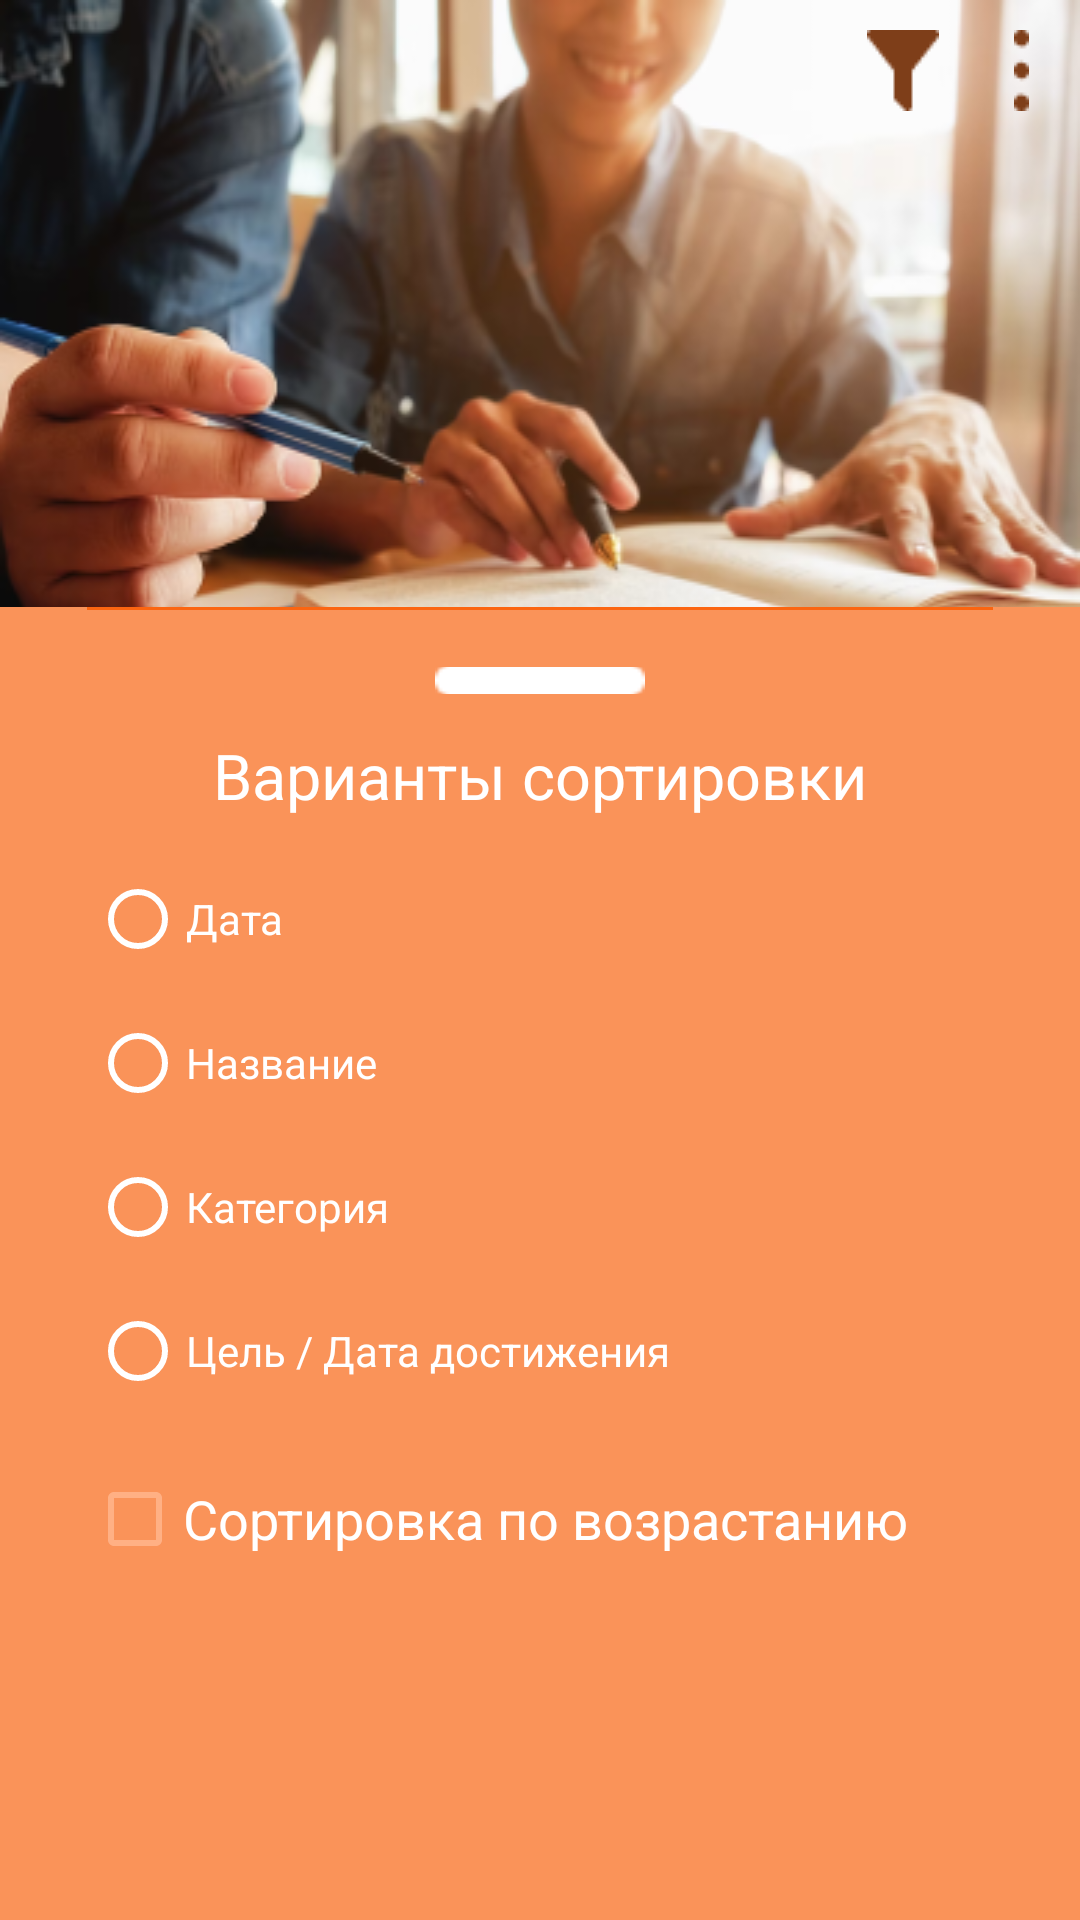

Android layout source for this screen:
<!-- AndroidManifest.xml: application theme Theme.BucketList -->
<!-- res/layout/fragment_home.xml -->
<?xml version="1.0" encoding="utf-8"?>
<androidx.coordinatorlayout.widget.CoordinatorLayout
    xmlns:android="http://schemas.android.com/apk/res/android"
    xmlns:app="http://schemas.android.com/apk/res-auto"
    xmlns:tools="http://schemas.android.com/tools"
    android:layout_width="match_parent"
    android:layout_height="match_parent"
    tools:context=".ui.home.HomeFragment">
    <RelativeLayout
        android:layout_width="match_parent"
        android:layout_height="wrap_content" >


        <RelativeLayout
            android:layout_width="fill_parent"
            android:layout_height="fill_parent"
            android:id="@+id/image_top"
            >


            <ImageView
                android:id="@+id/imageView"
                android:layout_width="match_parent"
                android:layout_height="wrap_content"
                app:layout_constraintBottom_toBottomOf="parent"
                app:layout_constraintLeft_toLeftOf="parent"
                app:layout_constraintRight_toRightOf="parent"
                app:layout_constraintTop_toTopOf="parent"
                android:background="@drawable/homephoto" />


            <androidx.constraintlayout.widget.ConstraintLayout
                android:layout_width="match_parent"
                android:layout_height="match_parent">

                <ImageButton
                    android:id="@+id/imageButton7"
                    android:layout_width="wrap_content"
                    android:layout_height="wrap_content"
                    android:layout_gravity="center"
                    android:layout_marginEnd="5dp"
                    android:backgroundTint="@android:color/transparent"
                    app:layout_constraintEnd_toEndOf="parent"
                    app:layout_constraintTop_toTopOf="parent"
                    app:srcCompat="@drawable/settings" />

                <ImageButton
                    android:id="@+id/imageButton8"
                    android:layout_width="wrap_content"
                    android:layout_height="wrap_content"
                    android:layout_gravity="center"
                    android:layout_marginEnd="35dp"
                    android:backgroundTint="@android:color/transparent"
                    app:layout_constraintEnd_toEndOf="parent"
                    app:layout_constraintTop_toTopOf="parent"
                    app:srcCompat="@drawable/filter" />
            </androidx.constraintlayout.widget.ConstraintLayout>

        </RelativeLayout>

        <RelativeLayout
            android:id="@+id/image_fone_main"
            android:layout_width="fill_parent"
            android:layout_height="fill_parent"
            >
            <ImageView
                android:id="@+id/image_fone"
                android:layout_width="fill_parent"
                android:layout_height="fill_parent"
                android:layout_marginTop="290dp"
                app:layout_constraintBottom_toBottomOf="parent"
                app:layout_constraintLeft_toLeftOf="parent"
                app:layout_constraintRight_toRightOf="parent"
                app:layout_constraintTop_toTopOf="parent"
                android:background="@drawable/fone_grey" />

        </RelativeLayout>








        





        

        <com.google.android.material.tabs.TabLayout
            android:id="@+id/tab_layout"
            android:layout_width="match_parent"
            android:layout_height="wrap_content"
            android:layout_marginTop="290dp"
            android:animateLayoutChanges="false"
            android:background="@drawable/btn_main_active"

            android:backgroundTint="@color/light_grey_1"


            android:textSize="13sp"
            app:layout_constraintBottom_toBottomOf="parent"
            app:layout_constraintHorizontal_bias="0.9"
            app:layout_constraintLeft_toLeftOf="parent"
            app:layout_constraintRight_toRightOf="parent"
            app:layout_constraintTop_toTopOf="parent"
            app:tabIndicatorColor="@color/orange_3"
            app:tabIndicatorHeight="4dp"
            app:tabMaxWidth="500dp"
            app:tabMinWidth="500dp"
            app:tabTextColor="@color/orange_2">


            <com.google.android.material.tabs.TabItem
                android:layout_width="match_parent"
                android:layout_height="wrap_content"
                android:background="@drawable/btn_main_active"
                android:text="Активные" />

            <com.google.android.material.tabs.TabItem
                android:layout_width="match_parent"
                android:layout_height="wrap_content"
                android:background="@drawable/btn_main_active"
                android:text="Достигнутые" />


        </com.google.android.material.tabs.TabLayout>

        <androidx.constraintlayout.widget.ConstraintLayout
            android:layout_width="match_parent"
            android:layout_height="match_parent"
            android:layout_marginTop="350dp"
            android:layout_marginBottom="50dp">
            <ListView
                android:id="@+id/listview_contests"
                android:layout_width="match_parent"
                android:layout_height="match_parent"
                android:visibility="visible"
                android:layout_margin="10dp"
                android:divider="@color/light_grey_1"
                android:dividerHeight="10dp" />
        </androidx.constraintlayout.widget.ConstraintLayout>

        <androidx.constraintlayout.widget.ConstraintLayout
            android:layout_width="match_parent"
            android:layout_height="match_parent">

            <Button
                android:id="@+id/btn_bucket"
                android:layout_width="130dp"
                android:layout_height="50sp"
                android:layout_gravity="center"
                android:layout_marginBottom="90dp"
                android:background="@drawable/btn_bucketshape"
                android:onClick="onAddBucketButtonClick"
                android:paddingLeft="15dp"
                android:paddingTop="5dp"
                android:text="Цель"
                android:textAllCaps="false"
                android:textColor="#FFFFFF"
                android:textSize="18sp"
                app:icon="@android:drawable/ic_input_add"

                app:iconPadding="-10sp"
                app:layout_constraintBottom_toBottomOf="parent"
                app:layout_constraintEnd_toEndOf="parent"
                app:layout_constraintStart_toStartOf="parent" />
        </androidx.constraintlayout.widget.ConstraintLayout>

    </RelativeLayout>
    <include layout="@layout/sort_options_bottom_sheet" />
</androidx.coordinatorlayout.widget.CoordinatorLayout>
<!-- res/layout/sort_options_bottom_sheet.xml (included above) -->
<?xml version="1.0" encoding="utf-8"?>
<androidx.constraintlayout.widget.ConstraintLayout xmlns:android="http://schemas.android.com/apk/res/android"
    xmlns:app="http://schemas.android.com/apk/res-auto"
    xmlns:tools="http://schemas.android.com/tools"
    android:layout_width="match_parent"
    android:id="@+id/bottom_sheet"
    android:layout_height="match_parent"
    android:background="@color/orange_2"
    app:layout_behavior="com.google.android.material.bottomsheet.BottomSheetBehavior">

    <androidx.constraintlayout.widget.ConstraintLayout
        android:id="@+id/constraintLayout2"
        android:layout_width="match_parent"
        android:layout_height="match_parent"
        app:layout_constraintBottom_toBottomOf="parent"
        app:layout_constraintEnd_toEndOf="parent"
        app:layout_constraintStart_toStartOf="parent"
        app:layout_constraintTop_toTopOf="parent">

        <RadioGroup
            android:id="@+id/radio_group"
            android:layout_width="0dp"
            android:layout_height="wrap_content"
            android:layout_marginStart="30dp"
            android:layout_marginTop="80dp"
            app:layout_constraintStart_toStartOf="parent"
            app:layout_constraintTop_toTopOf="parent">

            <RadioButton
                android:id="@+id/radioButton1"
                android:layout_width="fill_parent"
                android:layout_height="wrap_content"
                android:buttonTint="@color/white"
                android:text="Дата"
                android:textColor="@color/white" />

            <RadioButton
                android:id="@+id/radioButton2"
                android:layout_width="fill_parent"
                android:layout_height="wrap_content"
                android:buttonTint="@color/white"
                android:text="Название"
                android:textColor="@color/white" />

            <RadioButton
                android:id="@+id/radioButton3"
                android:layout_width="fill_parent"
                android:layout_height="wrap_content"
                android:buttonTint="@color/white"
                android:text="Категория"
                android:textColor="@color/white" />

            <RadioButton
                android:id="@+id/radioButton4"
                android:layout_width="fill_parent"
                android:layout_height="wrap_content"
                android:buttonTint="@color/white"
                android:text="Цель / Дата достижения "
                android:textColor="@color/white" />
        </RadioGroup>

    </androidx.constraintlayout.widget.ConstraintLayout>

    <ImageView
        android:layout_width="70dp"
        android:layout_height="wrap_content"
        android:layout_gravity="center|top"
        android:layout_marginTop="20dp"
        android:scaleType="centerCrop"
        android:src="@drawable/round_remove"
        app:layout_constraintEnd_toEndOf="parent"
        app:layout_constraintStart_toStartOf="parent"
        app:layout_constraintTop_toTopOf="parent" />

    <TextView
        android:id="@+id/my_bs_tv"
        android:layout_width="wrap_content"
        android:layout_height="wrap_content"
        android:layout_marginTop="42dp"
        android:text="Варианты сортировки"
        android:textColor="@color/white"
        android:textSize="21sp"
        app:layout_constraintEnd_toEndOf="parent"
        app:layout_constraintStart_toStartOf="parent"
        app:layout_constraintTop_toTopOf="parent" />

    <androidx.constraintlayout.widget.ConstraintLayout
        android:layout_width="match_parent"
        android:layout_height="match_parent">

        <ImageView
            android:id="@+id/imageView5"
            android:layout_width="match_parent"
            android:layout_height="wrap_content"
            android:layout_marginStart="29dp"
            android:layout_marginEnd="29dp"
            android:backgroundTint="@color/white"
            android:foreground="@color/white"
            app:layout_constraintBottom_toTopOf="@+id/checkBox"
            app:layout_constraintEnd_toEndOf="parent"
            app:layout_constraintStart_toStartOf="parent"
            app:srcCompat="@drawable/lines" />

        <CheckBox
            android:id="@+id/sort_type"
            android:layout_width="0dp"
            android:layout_height="wrap_content"
            android:layout_marginStart="29dp"
            android:layout_marginTop="280dp"
            android:buttonTint="@color/orange_1"
            android:text="Сортировка по возрастанию"
            android:textColor="@color/white"
            android:textSize="18sp"
            app:layout_constraintEnd_toEndOf="parent"
            app:layout_constraintStart_toStartOf="parent"
            app:layout_constraintTop_toTopOf="parent" />
    </androidx.constraintlayout.widget.ConstraintLayout>


</androidx.constraintlayout.widget.ConstraintLayout>
<!-- resources referenced by this layout -->
<resources>
  <color name="light_grey_1">#EDEDED</color>
  <color name="orange_1">#FFB084</color>
  <color name="orange_2">#FA9359</color>
  <color name="orange_3">#FB6511</color>
  <color name="white">#FFFFFFFF</color>
  <!-- drawable btn_bucketshape (drawable) -->
  <?xml version="1.0" encoding="utf-8"?>
  <shape xmlns:android="http://schemas.android.com/apk/res/android" android:shape="rectangle" >
      <corners
          android:radius="20dp"
          />
      <gradient
          android:angle="45"
          android:centerX="35%"
          android:centerColor="#FB6511"
          android:startColor="#FB6511"
          android:endColor="#FB6511"
          android:type="linear"
          />
      <padding
          android:left="0dp"
          android:top="0dp"
          android:right="0dp"
          android:bottom="0dp"
          />
      <size
          android:width="123dp"
          android:height="50dp"
          />
      <stroke
          android:width="3dp"
          android:color="#878787"
          />
  </shape>
  <!-- drawable btn_main_active (drawable) -->
  <?xml version="1.0" encoding="utf-8"?>
  <shape xmlns:android="http://schemas.android.com/apk/res/android" android:shape="rectangle" >
      <corners
          android:radius="20dp"
          />
      <gradient
          android:angle="45"
          android:centerX="35%"
          android:centerColor="#EDEDED"
          android:startColor="#EDEDED"
          android:endColor="#EDEDED"
          android:type="linear"
          />
      <padding
          android:left="0dp"
          android:top="0dp"
          android:right="0dp"
          android:bottom="0dp"
          />
      <size
          android:width="195dp"
          android:height="48dp"
          />
      <stroke
          android:width="3dp"
          android:color="#878787"
          />
  </shape>
  <!-- drawable filter: png bitmap (drawable, 418 bytes) -->
  <!-- drawable fone_grey: png bitmap (drawable, 2380 bytes) -->
  <!-- drawable homephoto: png bitmap (drawable, 176275 bytes) -->
  <!-- drawable lines: png bitmap (drawable, 137 bytes) -->
  <!-- drawable round_remove: png bitmap (drawable, 224 bytes) -->
  <!-- drawable settings: png bitmap (drawable, 326 bytes) -->
  <style name="Theme.BucketList" parent="Theme.MaterialComponents.DayNight.DarkActionBar">
          
          <item name="colorPrimary">@color/orange_2</item>
          <item name="colorPrimaryVariant">@color/orange_3</item>
          <item name="colorOnPrimary">@color/white</item>
          
          <item name="colorSecondary">@color/teal_200</item>
          <item name="colorSecondaryVariant">@color/teal_700</item>
          <item name="colorOnSecondary">@color/black</item>
          
          <item name="android:statusBarColor">?attr/colorPrimaryVariant</item>
          
      </style>
  <color name="teal_200">#FF03DAC5</color>
  <color name="teal_700">#FF018786</color>
  <color name="black">#FF000000</color>
</resources>
